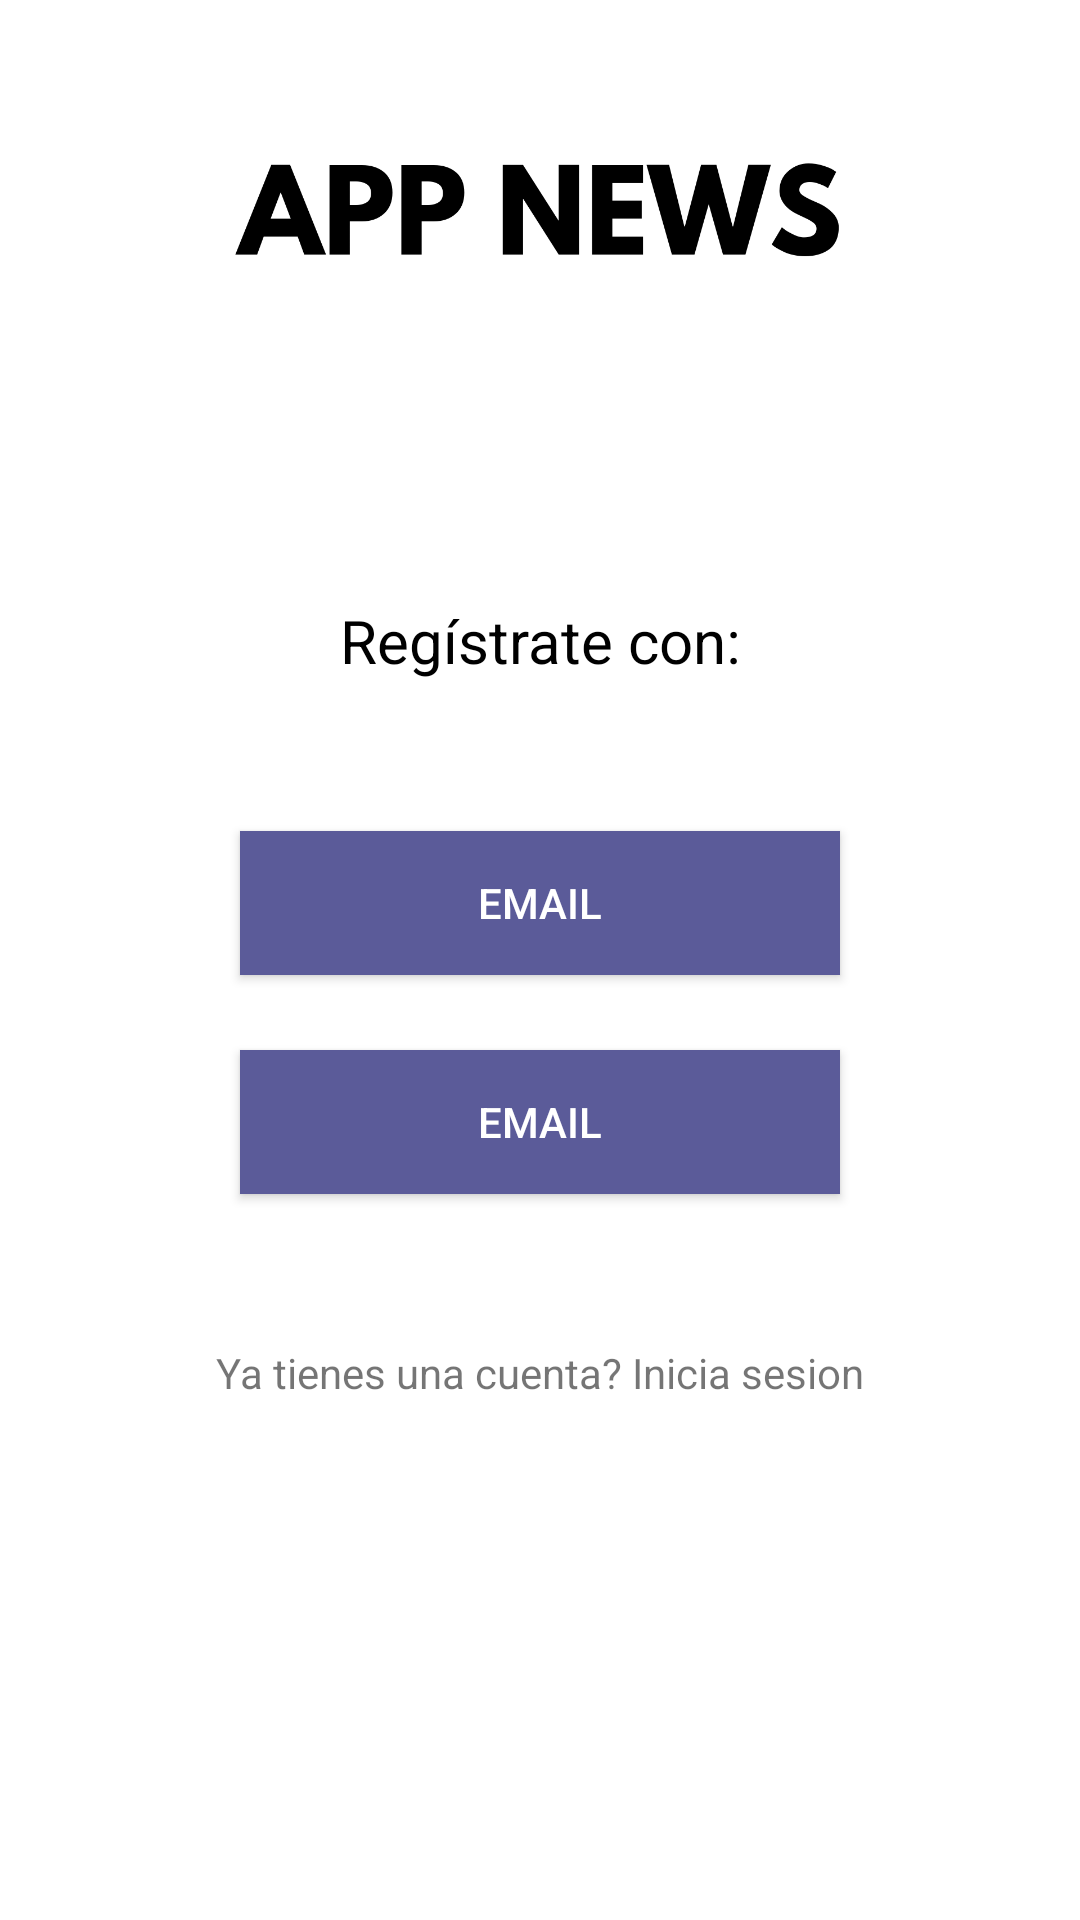

This screen was rendered from an Android layout file. Write that file and the resources it references.
<!-- AndroidManifest.xml: application theme Theme.AppCompat.Light.NoActionBar -->
<!-- res/layout/fragment_ventana_registro.xml -->
<?xml version="1.0" encoding="utf-8"?>
<LinearLayout xmlns:android="http://schemas.android.com/apk/res/android"
    xmlns:tools="http://schemas.android.com/tools"
    android:layout_width="match_parent"
    android:layout_height="match_parent"
    tools:context=".Vista.VentanaRegistro"
    android:orientation="vertical"
    android:background="#FFFFFF">


    <ImageView
        android:layout_width="match_parent"
        android:layout_height="150dp"
        android:src="@drawable/fondonews"
        android:scaleType="centerCrop"/>


    <TextView
        android:layout_width="match_parent"
        android:layout_height="wrap_content"
        android:text="Regístrate con:"
        android:textSize="20dp"
        android:textColor="#000000"
        android:gravity="center"
        android:layout_marginTop="50dp"/>
    <Button
        android:layout_width="200dp"
        android:layout_height="wrap_content"
        android:layout_gravity="center"
        android:layout_marginTop="50dp"
        android:background="@color/selectedNavigationBottom"
        android:textColor="#FFFFFF"
        android:text="Email"/>

    <Button
        android:layout_width="200dp"
        android:layout_height="wrap_content"
        android:layout_gravity="center"
        android:layout_marginTop="25dp"
        android:background="@color/selectedNavigationBottom"
        android:textColor="#FFFFFF"
        android:text="Email"/>


    <TextView
        android:layout_width="wrap_content"
        android:layout_height="wrap_content"
        android:text="Ya tienes una cuenta? Inicia sesion"
        android:layout_gravity="center"
        android:layout_marginTop="50dp"
        />
</LinearLayout>
<!-- resources referenced by this layout -->
<resources>
  <color name="selectedNavigationBottom">#5b5b99</color>
  <!-- drawable fondonews: png bitmap (drawable, 33437 bytes) -->
</resources>
